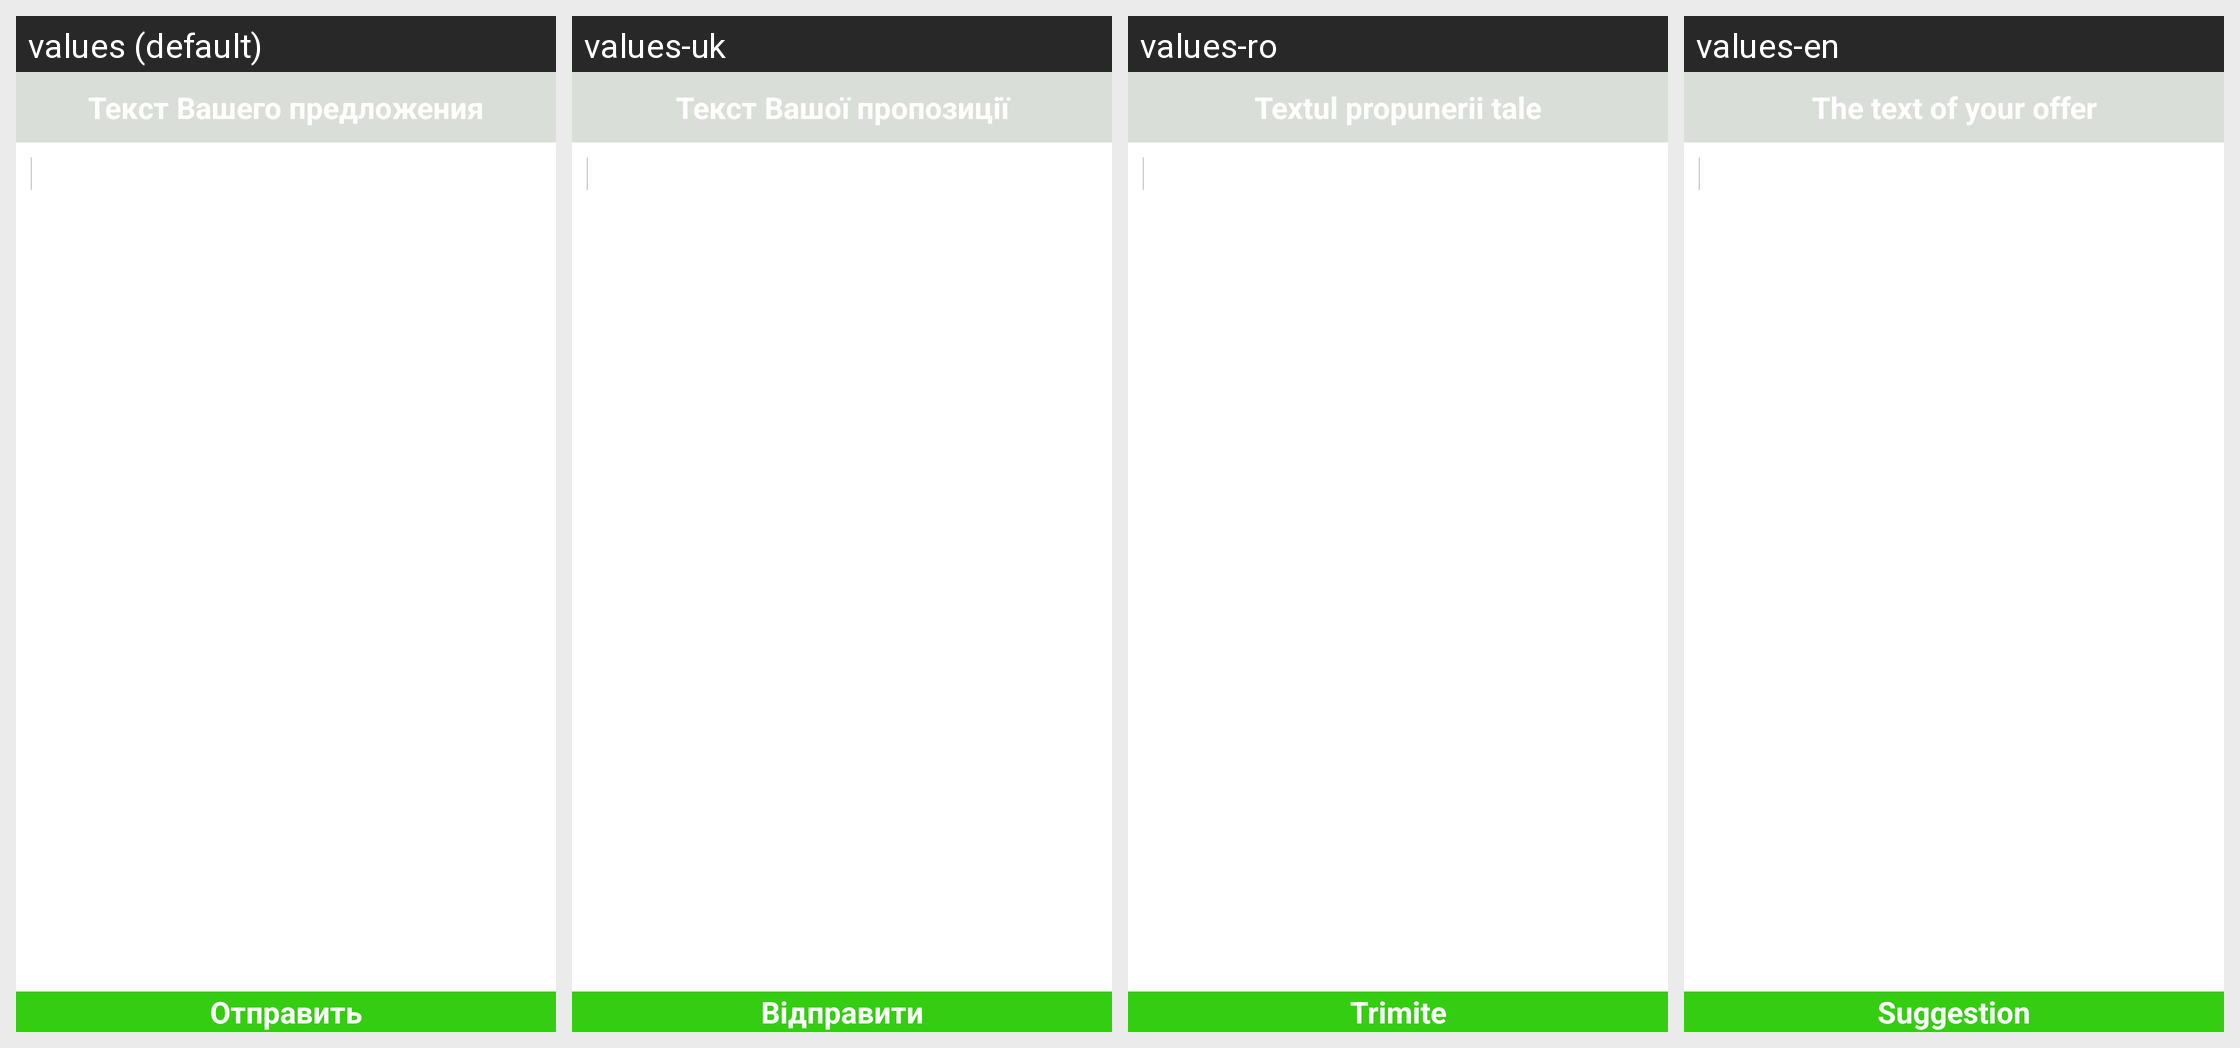

The Android screen above is rendered under several locales of the same app. Produce the string resources it draws, with the default and per-locale values.
Android screen res/layout/email.xml rendered under 4 locales, left to right: values (default), values-uk, values-ro, values-en. Device: Nexus 5 (rendered at 1080×1920; each locale shown at half size, 540×960, under a caption strip naming it); theme AppTheme.
Strings drawn on this screen, with the default value and each locale's value (text and hints the layout hard-codes, and strings that could not be matched under every locale, appear in the picture but are not listed):

subject
  values: Текст Вашего предложения
  values-uk: Текст Вашої пропозиції
  values-ro: Textul propunerii tale
  values-en: The text of your offer

send
  values: Отправить
  values-uk: Відправити
  values-ro: Trimite
  values-en: Suggestion
